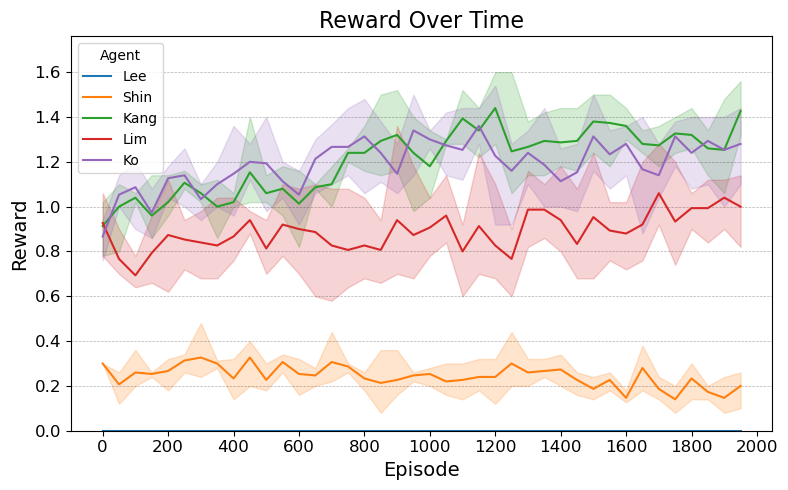

Data behind this chart, as committed beside it:
Run, Step, Agent, Reward
0, 0, Lee, 0.0
0, 0, Shin, 0.3
0, 0, Kang, 0.78
0, 0, Lim, 1.06
0, 0, Ko, 0.94
0, 1, Lee, 0.0
0, 1, Shin, 0.24
0, 1, Kang, 0.8
0, 1, Lim, 0.9
0, 1, Ko, 1.02
0, 2, Lee, 0.0
0, 2, Shin, 0.2
0, 2, Kang, 1.04
0, 2, Lim, 0.64
0, 2, Ko, 1.2
0, 3, Lee, 0.0
0, 3, Shin, 0.26
0, 3, Kang, 0.86
0, 3, Lim, 0.76
0, 3, Ko, 0.98
0, 4, Lee, 0.0
0, 4, Shin, 0.32
0, 4, Kang, 0.96
0, 4, Lim, 0.62
0, 4, Ko, 1.04
0, 5, Lee, 0.0
0, 5, Shin, 0.34
0, 5, Kang, 1.08
0, 5, Lim, 0.72
0, 5, Ko, 1.0
0, 6, Lee, 0.0
0, 6, Shin, 0.26
0, 6, Kang, 1.06
0, 6, Lim, 0.86
0, 6, Ko, 0.94
0, 7, Lee, 0.0
0, 7, Shin, 0.3
0, 7, Kang, 0.86
0, 7, Lim, 0.68
0, 7, Ko, 1.0
0, 8, Lee, 0.0
0, 8, Shin, 0.24
0, 8, Kang, 1.0
0, 8, Lim, 0.76
0, 8, Ko, 0.96
0, 9, Lee, 0.0
0, 9, Shin, 0.2
0, 9, Kang, 1.04
0, 9, Lim, 0.98
0, 9, Ko, 1.12
0, 10, Lee, 0.0
0, 10, Shin, 0.18
0, 10, Kang, 1.02
0, 10, Lim, 0.7
0, 10, Ko, 0.98
0, 11, Lee, 0.0
0, 11, Shin, 0.26
0, 11, Kang, 1.18
0, 11, Lim, 0.78
0, 11, Ko, 1.04
... 540 more rows
